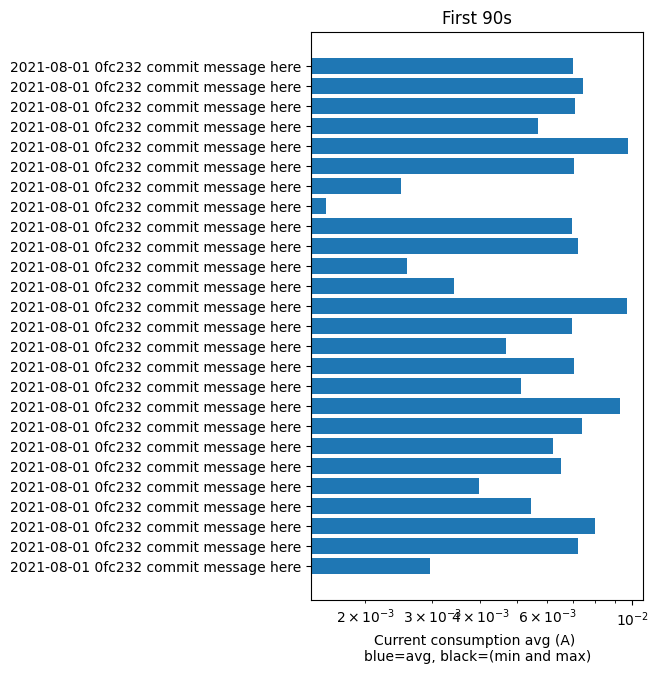

Recreate this plot in Python. (Note: this script raises an exception after producing the figure.)
import matplotlib.pyplot as plt
import numpy as np

COMMIT_MSG_CHAR_LIMIT = 20

# Fixing random state for reproducibility
np.random.seed(19680801)


plt.rcdefaults()
fig, ax = plt.subplots()

# Example data
people = ('2021-08-01 0fc232 commit message here', 
'2021-08-01 0fc232 commit message here', 
'2021-08-01 0fc232 commit message here', 
'2021-08-01 0fc232 commit message here', 
'2021-08-01 0fc232 commit message here', 
'2021-08-01 0fc232 commit message here', 
'2021-08-01 0fc232 commit message here', 
'2021-08-01 0fc232 commit message here', 
'2021-08-01 0fc232 commit message here', 
'2021-08-01 0fc232 commit message here', 
'2021-08-01 0fc232 commit message here', 
'2021-08-01 0fc232 commit message here', 
'2021-08-01 0fc232 commit message here', 
'2021-08-01 0fc232 commit message here', 
'2021-08-01 0fc232 commit message here', 
'2021-08-01 0fc232 commit message here', 
'2021-08-01 0fc232 commit message here', 
'2021-08-01 0fc232 commit message here', 
'2021-08-01 0fc232 commit message here', 
'2021-08-01 0fc232 commit message here', 
'2021-08-01 0fc232 commit message here', 
'2021-08-01 0fc232 commit message here', 
'2021-08-01 0fc232 commit message here', 
'2021-08-01 0fc232 commit message here', 
'2021-08-01 0fc232 commit message here', 
'2021-08-01 0fc232 commit message here', 
)
y_pos = np.arange(len(people))
x_vals = .01 * np.random.rand(len(people))
error = np.random.rand(len(people))

# ax.barh(y_pos, x_vals, xerr=error, align='center')
ax.barh(y_pos, x_vals, align='center')
ax.set_yticks(y_pos)
ax.set_yticklabels(people)
ax.invert_yaxis()  # labels read top-to-bottom
ax.set_xlabel('Current consumption avg (A) \nblue=avg, black=(min and max)')
ax.set_title('First 90s')
ax.set_xscale('log')
fig.subplots_adjust(left=0.5)
fig.subplots_adjust(bottom=0.17)
fig.subplots_adjust(right=0.975)
fig.set_size_inches(7, 8)
plt.grid(b=True, which="both", axis="x", color='gray', linestyle='dashed')
ax.set_axisbelow(True)

# zip joins x and y coordinates in pairs
for x,y in zip(x_vals,y_pos):

    label = "{:f}".format(x)

    plt.annotate(label, # this is the text
                 (x,y), # these are the coordinates to position the label
                 textcoords="offset points", # how to position the text
                 xytext=(10,-3), # distance from text to points (x,y)
                 ha='left') # horizontal alignment can be left, right or center
                 
for tick in ax.get_xminorticklabels():
    tick.set_rotation(30)
plt.show()
                 
# plt.savefig(fname="plot.png")